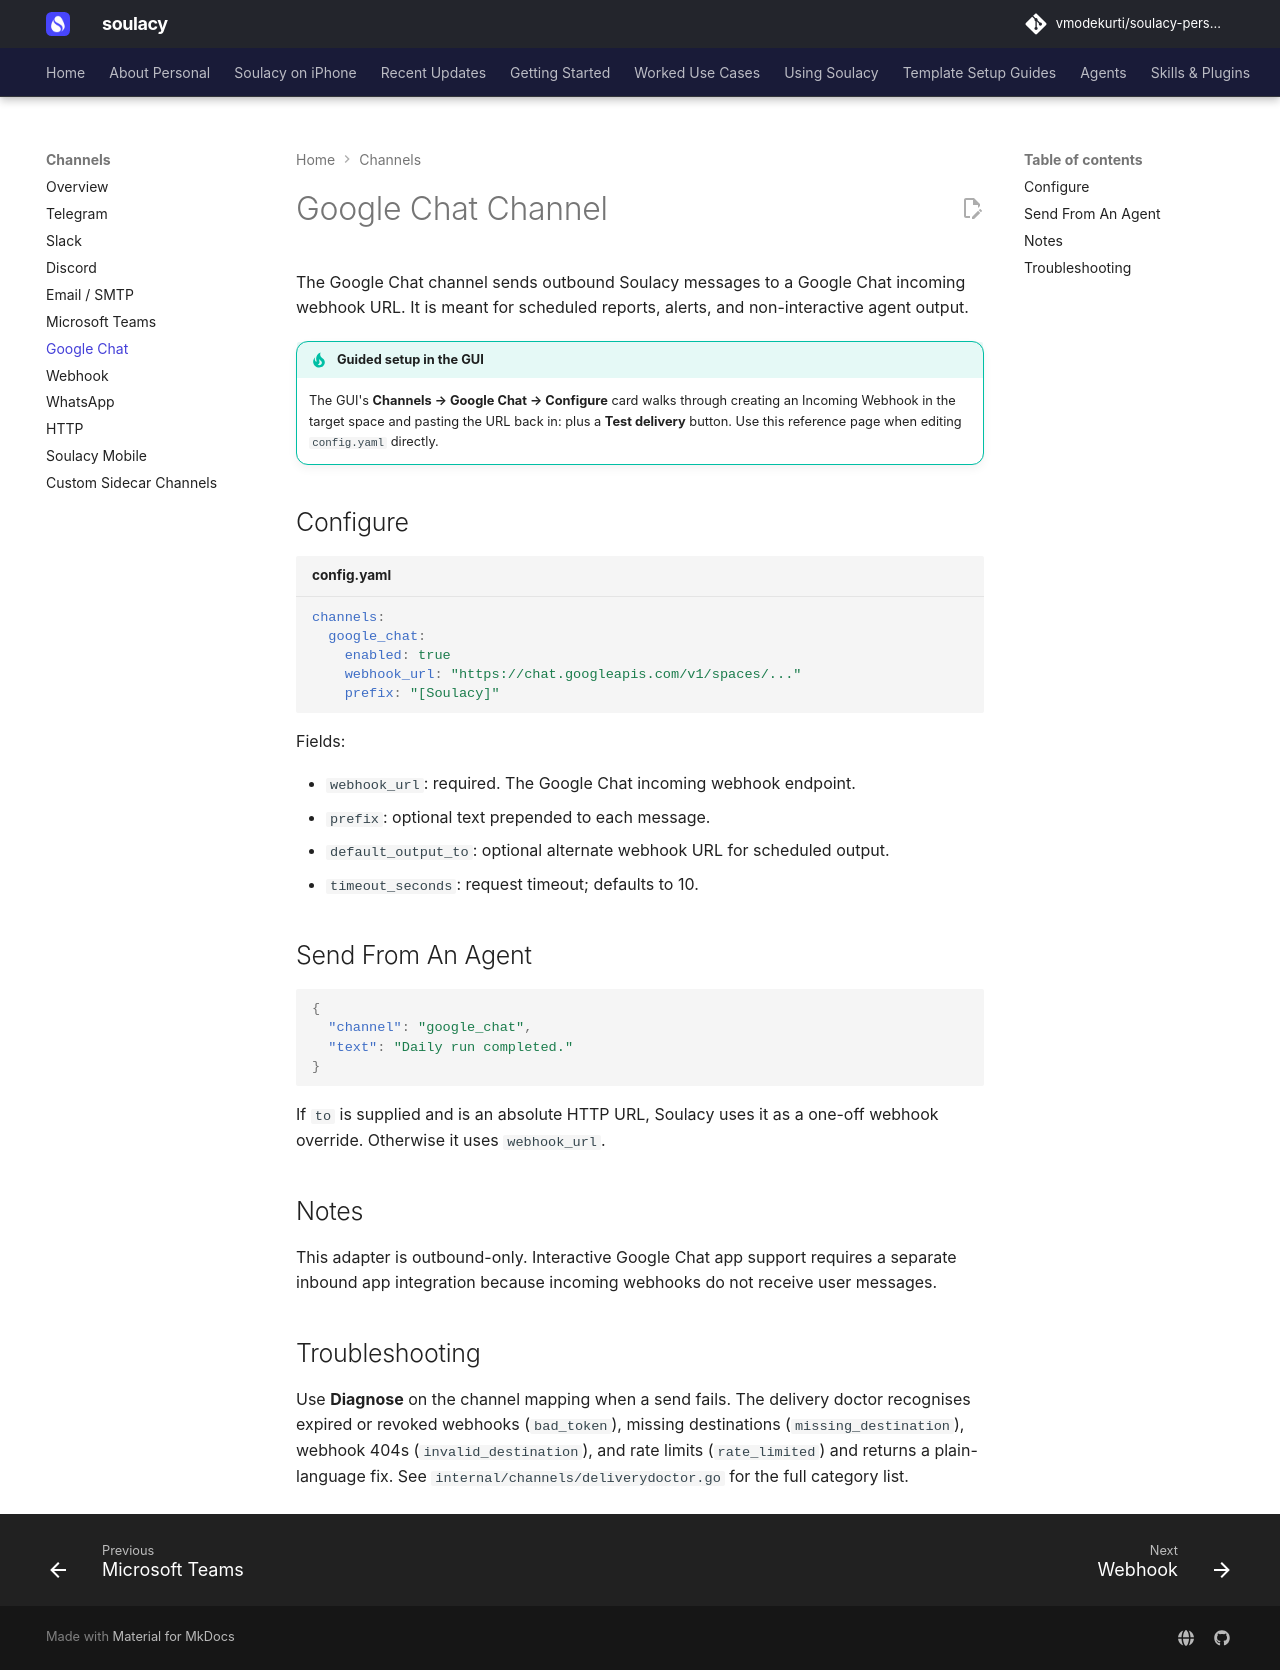

repository: vmodekurti/soulacy-personal · page: channels/google-chat/index.html · generator: mkdocs

# Google Chat Channel

The Google Chat channel sends outbound Soulacy messages to a Google Chat
incoming webhook URL. It is meant for scheduled reports, alerts, and
non-interactive agent output.

!!! tip "Guided setup in the GUI"
    The GUI's **Channels → Google Chat → Configure** card walks through creating
    an Incoming Webhook in the target space and pasting the URL back in: plus
    a **Test delivery** button. Use this reference page when editing
    `config.yaml` directly.

## Configure

```yaml title="config.yaml"
channels:
  google_chat:
    enabled: true
    webhook_url: "https://chat.googleapis.com/v1/spaces/..."
    prefix: "[Soulacy]"
```

Fields:

- `webhook_url`: required. The Google Chat incoming webhook endpoint.
- `prefix`: optional text prepended to each message.
- `default_output_to`: optional alternate webhook URL for scheduled output.
- `timeout_seconds`: request timeout; defaults to 10.

## Send From An Agent

```json
{
  "channel": "google_chat",
  "text": "Daily run completed."
}
```

If `to` is supplied and is an absolute HTTP URL, Soulacy uses it as a one-off
webhook override. Otherwise it uses `webhook_url`.

## Notes

This adapter is outbound-only. Interactive Google Chat app support requires a
separate inbound app integration because incoming webhooks do not receive user
messages.

## Troubleshooting

Use **Diagnose** on the channel mapping when a send fails. The delivery doctor
recognises expired or revoked webhooks (`bad_token`), missing destinations
(`missing_destination`), webhook 404s (`invalid_destination`), and rate limits
(`rate_limited`) and returns a plain-language fix. See
`internal/channels/deliverydoctor.go` for the full category list.
